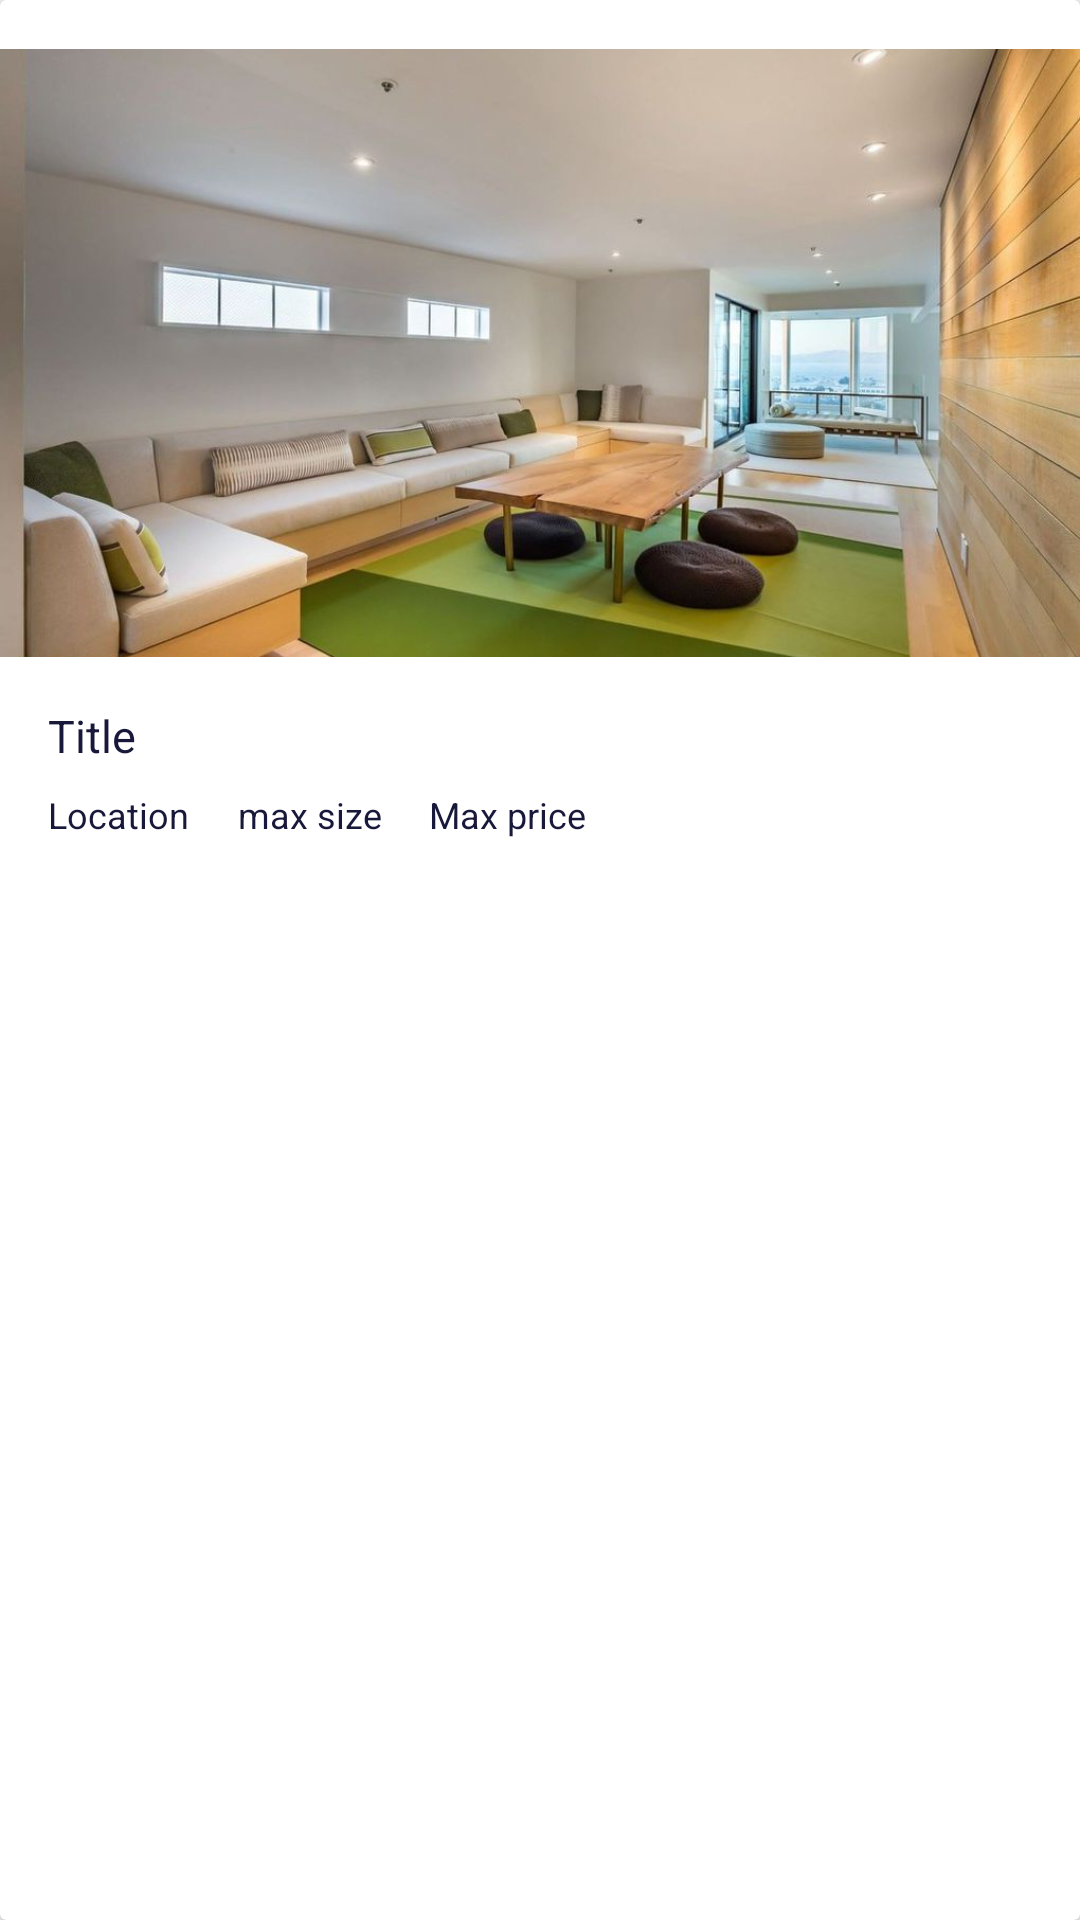

Reconstruct the res/layout file that produces this screen, plus the resources it refers to.
<!-- AndroidManifest.xml: application theme AppTheme -->
<!-- res/layout/houses_rec_view_single_object.xml -->
<?xml version="1.0" encoding="utf-8"?>
<android.support.v7.widget.CardView
    xmlns:android="http://schemas.android.com/apk/res/android"
    xmlns:tools="http://schemas.android.com/tools"
    style="@style/CardView.Light"
    android:layout_width="match_parent"
    android:layout_height="wrap_content"
    android:layout_marginTop="8dp"
    android:layout_marginStart="8dp"
    android:layout_marginEnd="8dp"

    >


    <android.support.constraint.ConstraintLayout xmlns:app="http://schemas.android.com/apk/res-auto"
        android:layout_width="match_parent"
        android:layout_height="wrap_content">

        <ImageView
            android:id="@+id/houses_rec_view_single_object_image"
            android:layout_width="0dp"
            android:layout_height="0dp"
            android:scaleType="centerCrop"
            android:src="@drawable/test_default_img1"
            app:layout_constraintBottom_toTopOf="@+id/houses_rec_view_single_object_title"
            app:layout_constraintDimensionRatio="H,16:9"
            app:layout_constraintEnd_toEndOf="parent"
            app:layout_constraintStart_toStartOf="parent"
            app:layout_constraintTop_toTopOf="parent"
            app:layout_constraintVertical_chainStyle="packed" />

        <TextView
            android:textSize="15sp"
            android:id="@+id/houses_rec_view_single_object_title"
            android:layout_width="0dp"
            android:layout_height="wrap_content"
            android:layout_marginBottom="16dp"
            android:layout_marginEnd="16dp"
            android:layout_marginStart="16dp"
            android:layout_marginTop="16dp"
            android:lineSpacingExtra="8dp"
            android:text="@string/title"
            android:textAppearance="@style/TextAppearance.AppCompat.Body1"
            android:textColor="@color/my_color_secondary"
            app:layout_constraintBottom_toBottomOf="parent"
            app:layout_constraintEnd_toEndOf="parent"
            app:layout_constraintStart_toStartOf="parent"
            app:layout_constraintTop_toBottomOf="@+id/houses_rec_view_single_object_image" />


        <TextView
            android:id="@+id/houses_rec_view_single_object_location"
            android:layout_width="wrap_content"
            android:layout_height="wrap_content"
            android:layout_marginBottom="8dp"
            android:layout_marginStart="16dp"
            android:layout_marginTop="8dp"
            android:text="@string/location"
            android:textAlignment="center"
            android:textColor="@color/my_color_secondary"
            android:textSize="12sp"

            app:layout_constraintBottom_toBottomOf="parent"
            app:layout_constraintStart_toStartOf="parent"
            app:layout_constraintTop_toBottomOf="@+id/houses_rec_view_single_object_title" />

        <TextView

            android:id="@+id/houses_rec_view_single_object_rent_sale"
            android:layout_width="wrap_content"
            android:layout_height="wrap_content"
            android:layout_marginStart="16dp"
            android:layout_marginTop="8dp"
            android:text="@string/max_size"
            android:textAlignment="center"
            android:textColor="@color/my_color_secondary"
            android:textSize="12sp"

            app:layout_constraintStart_toEndOf="@+id/houses_rec_view_single_object_location"
            app:layout_constraintTop_toBottomOf="@+id/houses_rec_view_single_object_title" />

        <TextView
            android:id="@+id/houses_rec_view_single_object_price"
            android:layout_width="wrap_content"
            android:layout_height="wrap_content"
            android:layout_marginStart="16dp"
            android:layout_marginTop="8dp"
            android:text="@string/max_price"
            android:textAlignment="center"
            android:textColor="@color/my_color_secondary"
            android:textSize="12sp"

            app:layout_constraintStart_toEndOf="@+id/houses_rec_view_single_object_rent_sale"
            app:layout_constraintTop_toBottomOf="@+id/houses_rec_view_single_object_title" />

    </android.support.constraint.ConstraintLayout>




</android.support.v7.widget.CardView>
<!-- resources referenced by this layout -->
<resources>
  <color name="my_color_secondary">#18183A</color>
  <!-- drawable test_default_img1: jpg bitmap (drawable, 69803 bytes) -->
  <string name="location">Location</string>
  <string name="max_price">Max price</string>
  <string name="max_size">max size</string>
  <string name="title">Title</string>
  <style name="AppTheme" parent="Theme.AppCompat.Light.NoActionBar">
          
          <item name="colorPrimary">@color/my_color_primary</item>
          <item name="colorPrimaryDark">@color/my_color_primary_darker_shade</item>
          <item name="colorAccent">@color/my_color_secondary</item>
      </style>
  <color name="my_color_primary">#98133F</color>
  <color name="my_color_primary_darker_shade">#7F0F34</color>
</resources>
